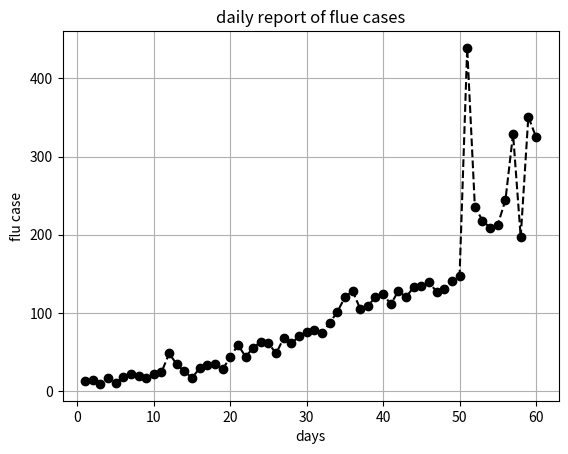

Write Python code to recreate this figure.
# Lists contain data. Often, graphing data can be useful!
# List flu_data contains the number of positive flu tests each
# day for the past 60 days
# Let’s plot a graph with the day on the x-axis and flu cases on
# the y-axis.
# e.g. flu_cases = [13, 14, 9, ... 325]

flu_case = [13, 14, 9, 16, 10, 18, 22, 19, 16, 22,
             24, 48, 34, 25, 17, 29, 33, 35, 28, 43,
             59, 44, 55, 63, 61, 48, 68, 61, 70, 76,
             78, 74, 87, 101, 120, 128, 105, 109, 120, 124,
             111, 128, 120, 133, 134, 139, 127, 130, 141, 147,
             439, 236, 218, 209, 213, 244, 329, 197, 351, 325]

days = range(1, len(flu_case)+1) # day 1, 2 ...

import matplotlib.pyplot as plt

# plt.scatter(days, flu_case)

plt.plot(days, flu_case, linestyle='--', marker= 'o', color='k')
plt.xlabel('days')
plt.ylabel("flu case")
plt.grid()
plt.title("daily report of flue cases")
plt.show()